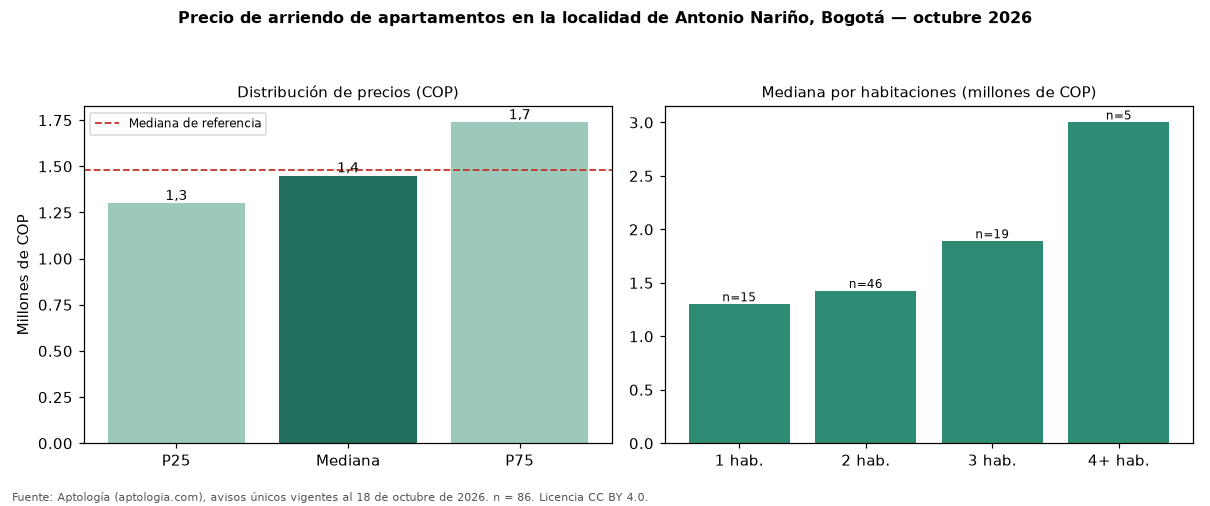

Values plotted in this chart, from the file beside it:
seccion, metrica, valor_cop, n
precio, p25, 1300000, 86
precio, mediana, 1450000, 86
precio, p75, 1737500, 86
cop_por_m2, p25, 21019, 86
cop_por_m2, mediana, 27750, 86
cop_por_m2, p75, 35929, 86
area, area_mediana_m2, 54.0, 86
habitaciones, 1, 1300000, 15
habitaciones, 2, 1425000, 46
habitaciones, 3, 1890000, 19
habitaciones, 4+, 3000000, 5
administracion, mediana, 217950, 8
estrato, moda, 3, 
parqueadero, porcentaje_con_parqueadero, 20.9, 86
referencia, mediana_referencia, 1480000, 107
referencia, mediana_cop_por_m2_referencia, 27083, 107
